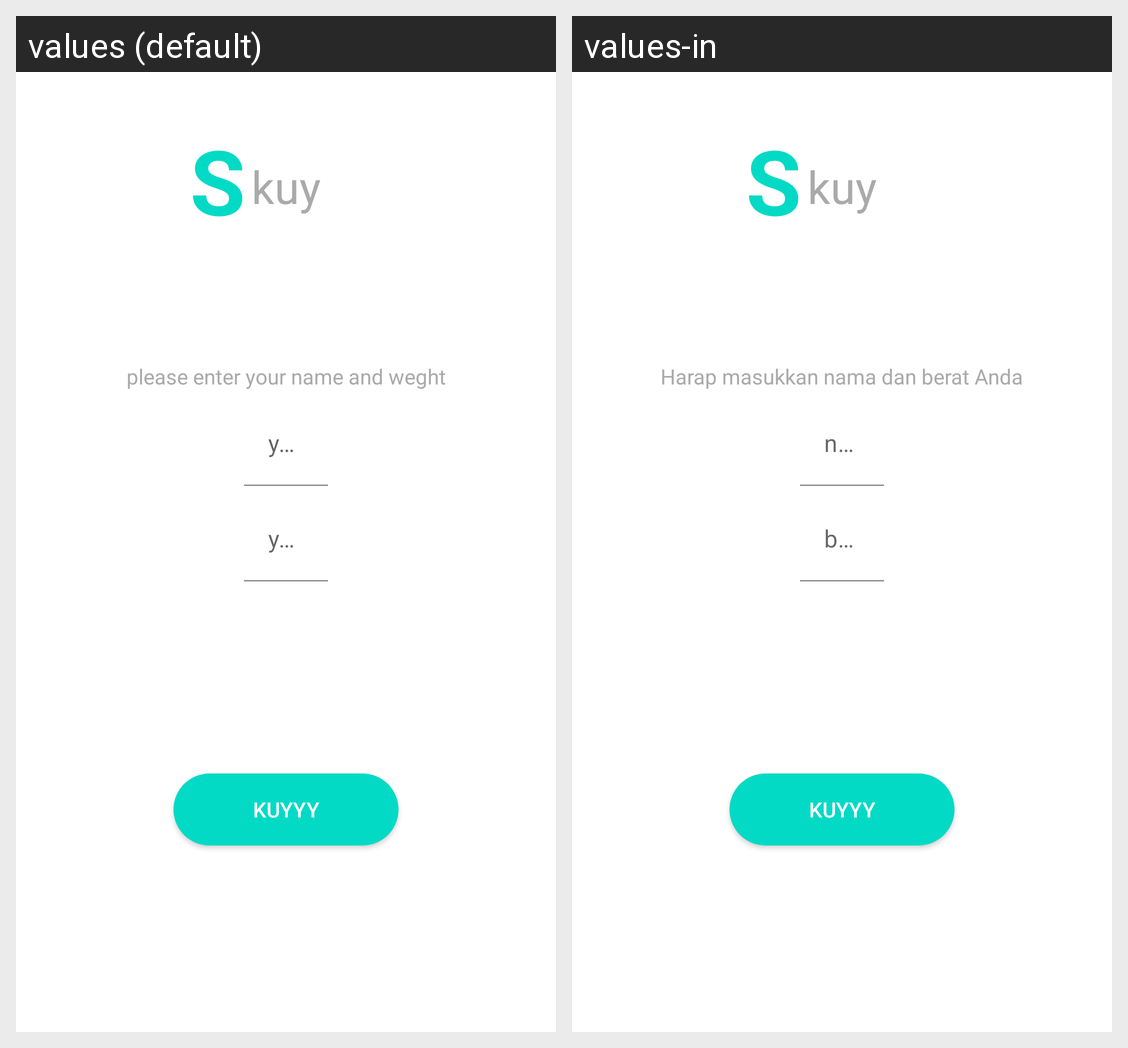

For this localized Android screen grid, give each drawn string resource with its value in every locale shown.
Android screen res/layout/fragment_setup.xml rendered under 2 locales, left to right: values (default), values-in. Device: Nexus 5 (rendered at 1080×1920; each locale shown at half size, 540×960, under a caption strip naming it); theme Theme.RunningTrack.
Strings drawn on this screen, with the default value and each locale's value (text and hints the layout hard-codes, and strings that could not be matched under every locale, appear in the picture but are not listed):

your_name
  values: your name
  values-in: namamu

please_enter_your_name_and_weght
  values: please enter your name and weght
  values-in: Harap masukkan nama dan berat Anda

your_weight
  values: your weight
  values-in: berat badanmu
